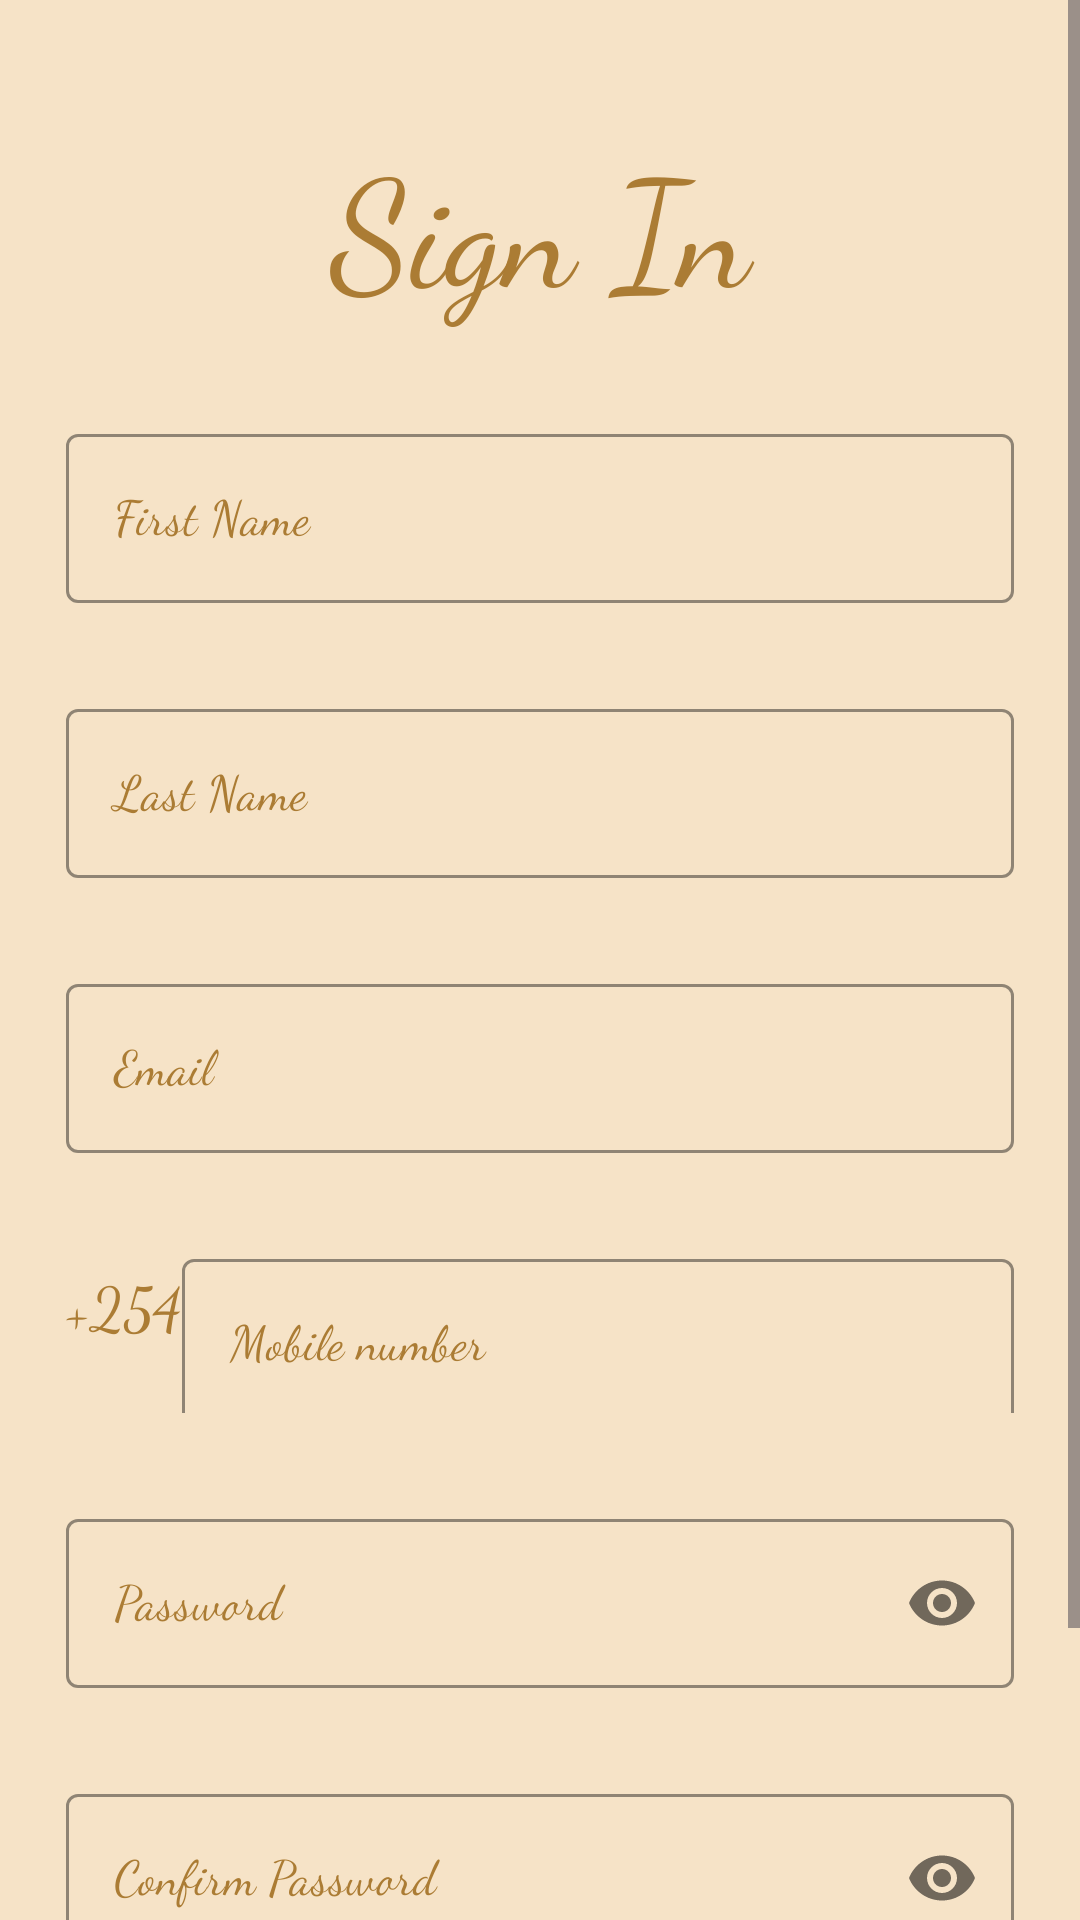

Android layout source for this screen:
<!-- AndroidManifest.xml: application theme Theme.MyandroidProject -->
<!-- res/layout/signup_activity.xml -->
<?xml version="1.0" encoding="utf-8"?>
<ScrollView xmlns:android="http://schemas.android.com/apk/res/android"
    xmlns:tools="http://schemas.android.com/tools"
    android:layout_width="match_parent"
    android:background="#F6E3C7"
    android:layout_height="match_parent"
    xmlns:app="http://schemas.android.com/apk/res-auto"
    tools:ignore="SpeakableTextPresentCheck">

    <LinearLayout
        android:layout_width="match_parent"
        android:layout_height="wrap_content"
        android:layout_marginStart="22dp"
        android:orientation="vertical"
        android:layout_marginEnd="22dp">

        <androidx.constraintlayout.helper.widget.Carousel
            android:layout_width="match_parent"
            android:layout_height="wrap_content"
            android:layout_marginTop="20dp"/>

        <TextView
            android:layout_width="match_parent"
            android:layout_height="wrap_content"
            android:layout_marginTop="20dp"
            android:fontFamily="cursive"
            android:text="Sign In"
            android:textAlignment="center"
            android:textColor="#FDAA7B32"
            android:textSize="50sp" />

        <com.google.android.material.textfield.TextInputLayout
            android:id="@+id/edtsignfirstname"
            android:layout_width="match_parent"
            android:layout_height="wrap_content"
            style="@style/Widget.MaterialComponents.TextInputLayout.OutlinedBox"
            android:hint="First Name"
            android:layout_marginTop="30dp"
            android:textColorHint="#FDAA7B32"
            app:boxStrokeColor="@color/black">

            <com.google.android.material.textfield.TextInputEditText
                android:layout_width="match_parent"
                android:layout_height="wrap_content"
                android:fontFamily="cursive"
                android:inputType="text"
                android:minHeight="45dp"
                android:singleLine="true"
                android:textColor="#FDAA7B32" />

        </com.google.android.material.textfield.TextInputLayout>
           
        <com.google.android.material.textfield.TextInputLayout
            android:id="@+id/edtsignlastname"
            android:layout_width="match_parent"
            android:layout_height="wrap_content"
            style="@style/Widget.MaterialComponents.TextInputLayout.OutlinedBox"
            android:hint="Last Name"
            android:layout_marginTop="30dp"
            android:textColorHint="#FDAA7B32"
            app:boxStrokeColor="@color/black">
            <com.google.android.material.textfield.TextInputEditText
                android:layout_width="match_parent"
                android:layout_height="wrap_content"
                android:fontFamily="cursive"
                android:inputType="text"
                android:minHeight="45dp"
                android:singleLine="true"
                android:textColor="#FDAA7B32"/>
        
        </com.google.android.material.textfield.TextInputLayout>
        
        <com.google.android.material.textfield.TextInputLayout
            android:id="@+id/edtsignemail"
            android:layout_width="match_parent"
            android:layout_height="wrap_content"
            style="@style/Widget.MaterialComponents.TextInputLayout.OutlinedBox"
            android:hint="Email"
            android:layout_marginTop="30dp"
            android:textColorHint="#FDAA7B32"
            app:boxStrokeColor="@color/black">
            <com.google.android.material.textfield.TextInputEditText
                android:layout_width="match_parent"
                android:layout_height="wrap_content"
                android:fontFamily="cursive"
                android:inputType="textEmailAddress"
                android:minHeight="45dp"
                android:singleLine="true"
                android:textColor="#FDAA7B32"/>
            
        </com.google.android.material.textfield.TextInputLayout>
        
        <LinearLayout
            android:layout_width="match_parent"
            android:layout_height="wrap_content"
            android:layout_marginTop="15dp"
            android:gravity="center"
            android:orientation="horizontal">
            
            <TextView
                android:layout_width="wrap_content"
                android:layout_height="wrap_content"
                android:fontFamily="cursive"
                android:text="+254"
                android:textColor="#FDAA7B32"
                android:textSize="20sp"/>
            
            <com.google.android.material.textfield.TextInputLayout
                android:id="@+id/edtsignmobile"
                style="@style/Widget.MaterialComponents.TextInputLayout.OutlinedBox"
                android:layout_width="match_parent"
                android:layout_height="wrap_content"
                android:layout_marginTop="10dp"
                android:hint="Mobile number"
                android:textColorHint="#FDAA7B32"
                app:boxStrokeColor="@color/black">

                <com.google.android.material.textfield.TextInputEditText
                    android:layout_width="match_parent"
                    android:layout_height="wrap_content"
                    android:fontFamily="cursive"
                    android:inputType="number"
                    android:singleLine="true"
                    android:textColor="@color/black"
                    tools:ignore="TouchTargetSizeCheck" />

            </com.google.android.material.textfield.TextInputLayout>
            
        </LinearLayout>
        <com.google.android.material.textfield.TextInputLayout
            android:id="@+id/edtpass"
            android:layout_width="match_parent"
            android:layout_height="wrap_content"
            style="@style/Widget.MaterialComponents.TextInputLayout.OutlinedBox"
            android:hint="Password"
            app:passwordToggleEnabled="true"
            android:layout_marginTop="30dp"
            android:textColorHint="#FDAA7B32"
            app:boxStrokeColor="@color/black">
            <com.google.android.material.textfield.TextInputEditText
                android:layout_width="match_parent"
                android:layout_height="wrap_content"
                android:fontFamily="cursive"
                android:inputType="textPassword"
                android:minHeight="45dp"
                android:singleLine="true"
                android:textColor="#FDAA7B32"/>

        </com.google.android.material.textfield.TextInputLayout>
        <com.google.android.material.textfield.TextInputLayout
            android:id="@+id/edtconfpass"
            android:layout_width="match_parent"
            android:layout_height="wrap_content"
            style="@style/Widget.MaterialComponents.TextInputLayout.OutlinedBox"
            android:hint="Confirm Password"
            app:passwordToggleEnabled="true"
            android:layout_marginTop="30dp"
            android:textColorHint="#FDAA7B32"
            app:boxStrokeColor="@color/black">
            <com.google.android.material.textfield.TextInputEditText
                android:layout_width="match_parent"
                android:layout_height="wrap_content"
                android:fontFamily="cursive"
                android:inputType="textPassword"
                android:minHeight="45dp"
                android:singleLine="true"
                android:textColor="#FDAA7B32"/>

        </com.google.android.material.textfield.TextInputLayout>
        <FrameLayout
            android:layout_width="match_parent"
            android:layout_height="wrap_content"
            android:layout_marginTop="30dp">
            <ProgressBar
                android:id="@+id/progress"
                android:layout_width="50dp"
                android:layout_height="50dp"
                android:layout_gravity="center_horizontal"
                android:visibility="invisible"/>
            <com.google.android.material.button.MaterialButton
                android:id="@+id/btnsignup"
                android:layout_width="match_parent"
                android:layout_height="wrap_content"
                android:backgroundTint="#FDAA7B32"
                android:fontFamily="serif-monospace"
                android:paddingStart="20dp"
                android:textSize="20sp"
                android:paddingBottom="20dp"
                android:paddingEnd="20dp"
                android:paddingTop="20dp"
                android:text="Sign in"
                app:cornerRadius="10dp"
                />
        </FrameLayout>

            
        </LinearLayout>

</ScrollView>
<!-- resources referenced by this layout -->
<resources>
  <style name="Theme.MyandroidProject" parent="Base.Theme.MyandroidProject" />
  <style name="Base.Theme.MyandroidProject" parent="Theme.Material3.DayNight.NoActionBar">
          
          
      </style>
  <!-- not gathered from this repository: default colours our renderer supplied (Android Studio template values) -->
  <color name="black">#FF000000</color>
</resources>
